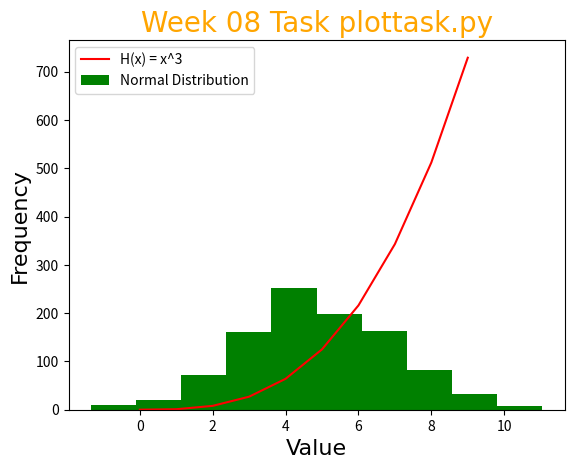

The matplotlib source for this figure:
#https://stackoverflow.com/questions/20011494/plot-normal-distribution-with-matplotlib
#https://chat.openai.com/chat
#https://www.statology.org/numpy-linspace-vs-arange/

import numpy as np
import matplotlib.pyplot as plt

# Define the function h(x) = x^3
def h(x):
    return x ** 3

#Create an array of x values in the range 0, 10 and get y values using h(x) = x^3
x = np.array(range(0, 10))

y = h(x)

# Create a plot of h(x) vs. x
plt.plot(x, y, label='H(x) = x^3', color="red")

# Add labels to the x- and y-axes
#plt.xlabel('x')
#plt.ylabel('h(x)')

# Set the title of the plot
#plt.title('Plot of h(x) = x^3 in the range [0, 10]')

# Show the plot
#plt.show()


# Generate 1000 random values from a normal distribution with mean 5 and standard deviation 2
data = np.random.normal(5, 2, 1000)

# Create a histogram
plt.hist(data, bins = 10, label = 'Normal Distribution', color = "green")

# Add labels and a title
plt.xlabel('Value',fontsize="16",font = "Lucida Console")
plt.ylabel('Frequency',fontsize="16",font = "Lucida Console")
plt.title('Week 08 Task plottask.py',font = "Lucida Console",fontsize="20",color="orange")
plt.legend()
# Show both of the plots
plt.show()